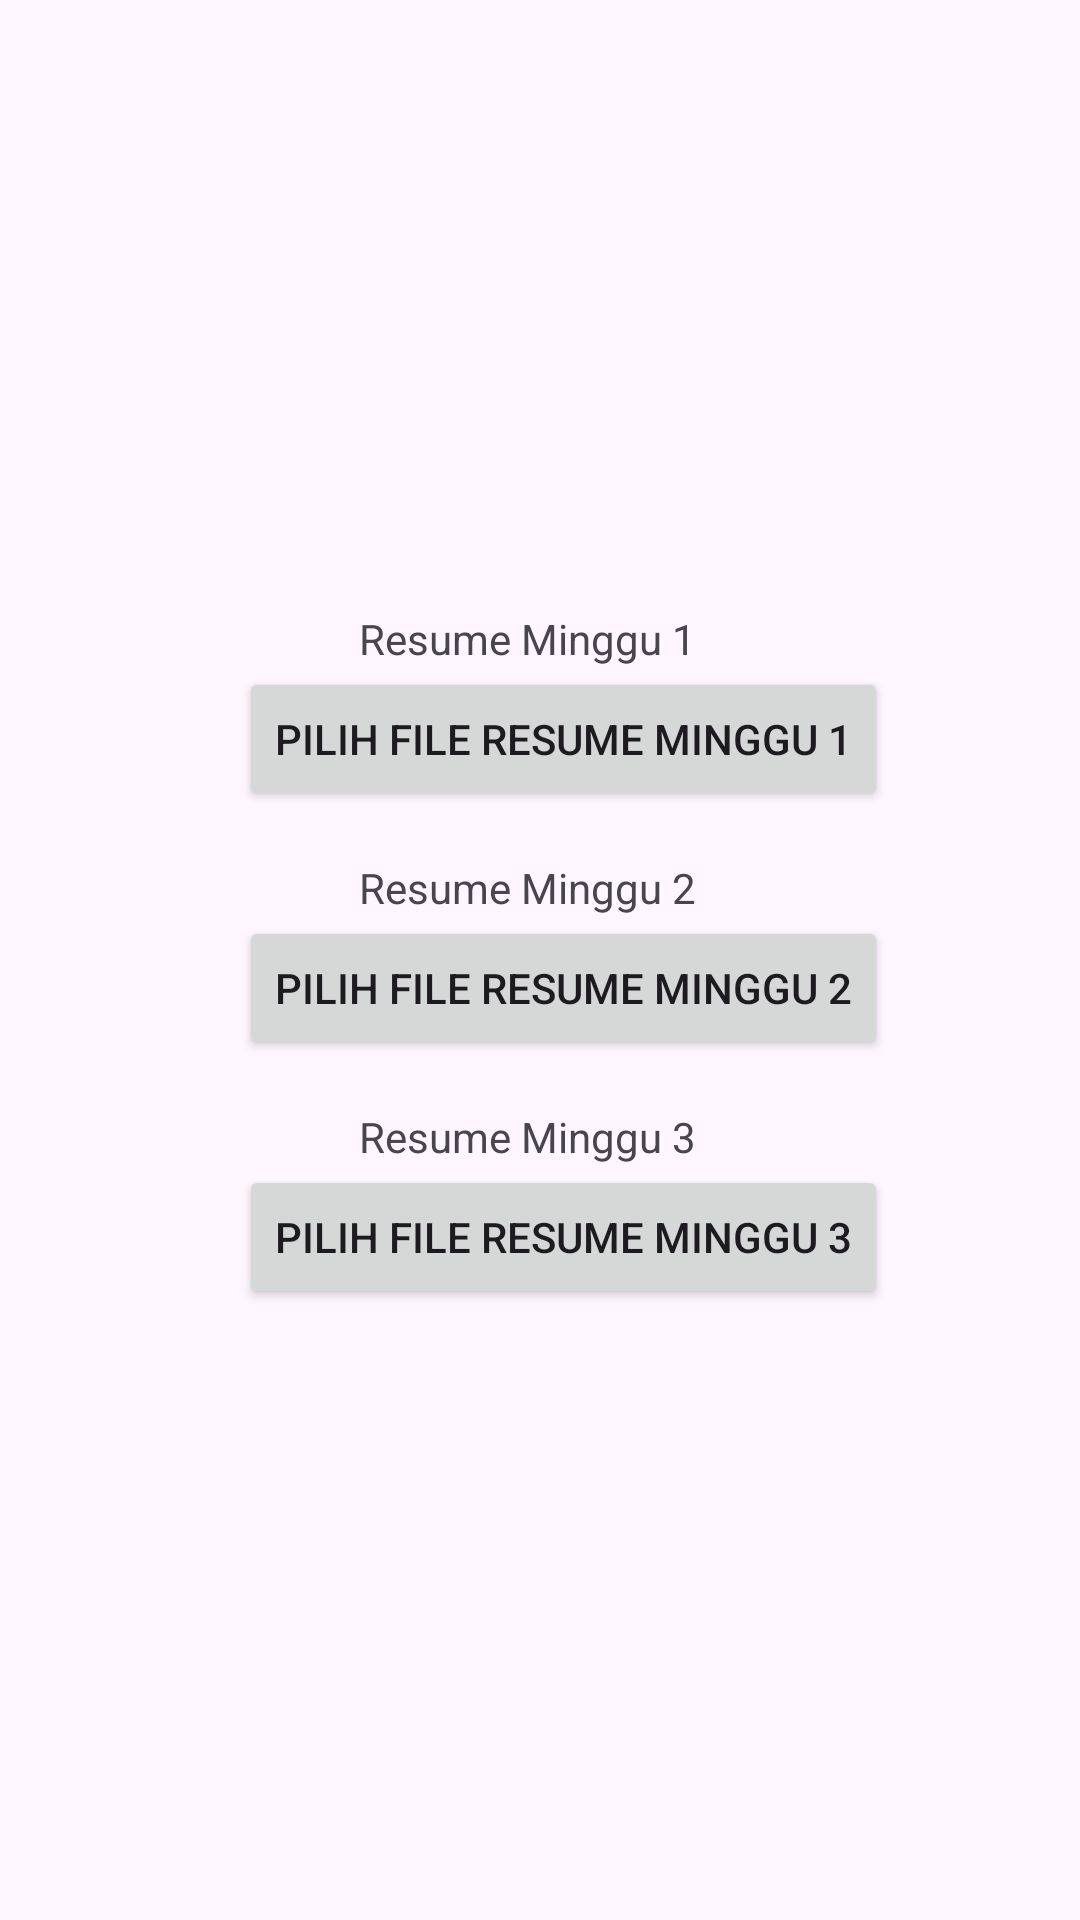

Write the Android layout XML for this screen, with the resource values it uses.
<!-- AndroidManifest.xml: application theme Theme.Project_Resume_Collection -->
<!-- res/layout/activity_upload_resume.xml -->
<?xml version="1.0" encoding="utf-8"?>
<LinearLayout xmlns:android="http://schemas.android.com/apk/res/android"
    xmlns:app="http://schemas.android.com/apk/res-auto"
    xmlns:tools="http://schemas.android.com/tools"
    android:layout_width="match_parent"
    android:layout_height="match_parent"
    android:padding="13dp"
    android:orientation="vertical"
    android:gravity="center"
    tools:context=".UploadResume">

    
    <LinearLayout
        android:layout_width="wrap_content"
        android:layout_height="wrap_content"
        android:orientation="horizontal">

        <TextView
            android:layout_width="wrap_content"
            android:layout_height="wrap_content"
            android:text="Resume Minggu 1"
            android:layout_marginEnd="8dp" />

    </LinearLayout>
    <Button
        android:id="@+id/buttonChooseFile1"
        android:layout_width="wrap_content"
        android:layout_height="wrap_content"
        android:text="Pilih File Resume Minggu 1"
        android:layout_marginStart="8dp" />

    
    <LinearLayout
        android:layout_width="wrap_content"
        android:layout_height="wrap_content"
        android:orientation="horizontal"
        android:layout_marginTop="16dp">

        <TextView
            android:layout_width="wrap_content"
            android:layout_height="wrap_content"
            android:text="Resume Minggu 2"
            android:layout_marginEnd="8dp" />


    </LinearLayout>
    <Button
        android:id="@+id/buttonChooseFile2"
        android:layout_width="wrap_content"
        android:layout_height="wrap_content"
        android:text="Pilih File Resume Minggu 2"
        android:layout_marginStart="8dp" />
    
    <LinearLayout
        android:layout_width="wrap_content"
        android:layout_height="wrap_content"
        android:orientation="horizontal"
        android:layout_marginTop="16dp">

        <TextView
            android:layout_width="wrap_content"
            android:layout_height="wrap_content"
            android:text="Resume Minggu 3"
            android:layout_marginEnd="8dp" />


    </LinearLayout>
    <Button
        android:id="@+id/buttonChooseFile3"
        android:layout_width="wrap_content"
        android:layout_height="wrap_content"
        android:text="Pilih File Resume Minggu 3"
        android:layout_marginStart="8dp" />
</LinearLayout>
<!-- resources referenced by this layout -->
<resources>
  <style name="Theme.Project_Resume_Collection" parent="Base.Theme.Project_Resume_Collection" />
  <style name="Base.Theme.Project_Resume_Collection" parent="Theme.Material3.DayNight.NoActionBar">
          
          
      </style>
</resources>
